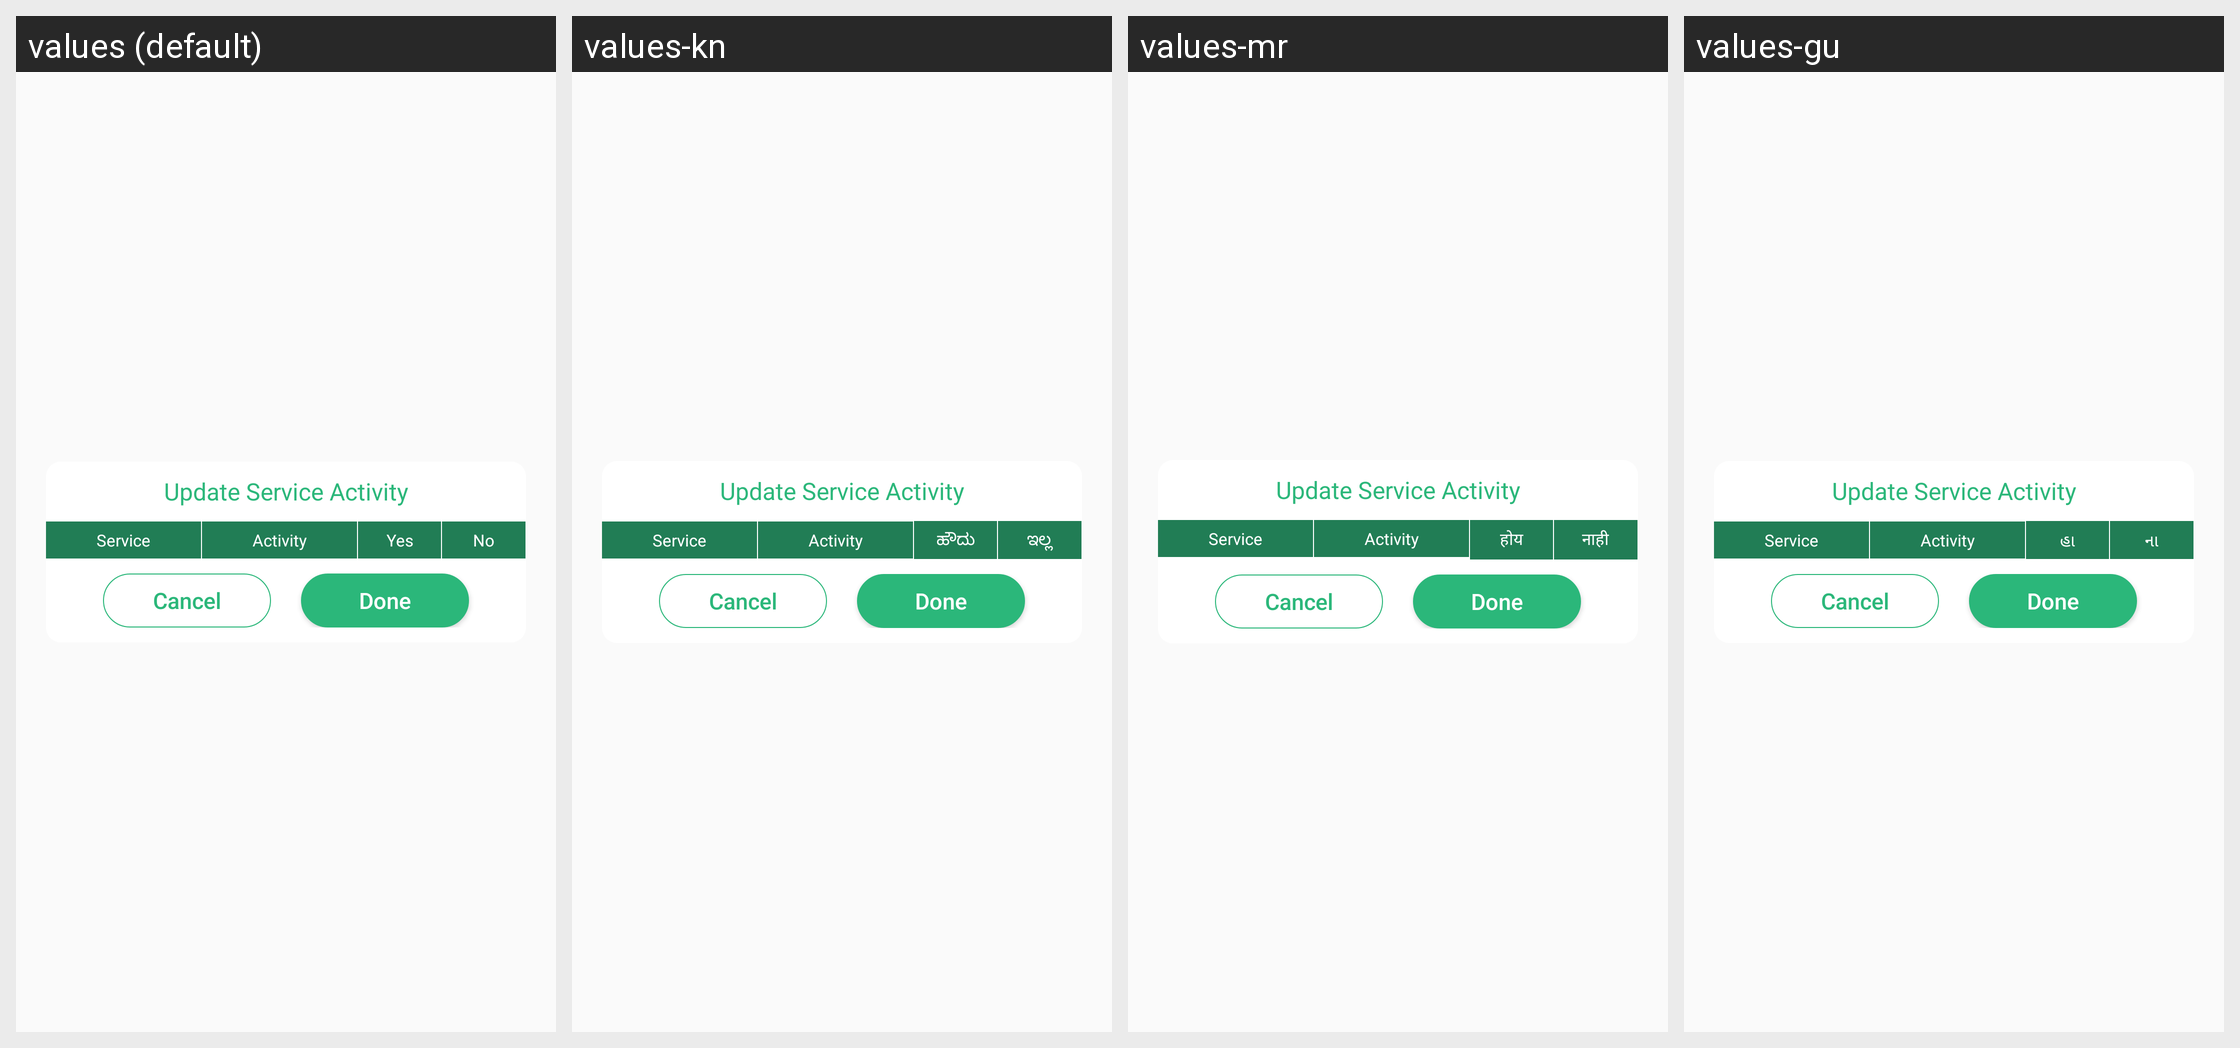

Strings drawn on this Android screen and how each of the app's shown locales translates them:
Android screen res/layout/layout_add_chemcal_activity_dialog.xml rendered under 4 locales, left to right: values (default), values-kn, values-mr, values-gu. Device: Nexus 5 (rendered at 1080×1920; each locale shown at half size, 540×960, under a caption strip naming it); theme AppTheme.
Other locales in the repository, not shown: values-hi, values-ta, values-te.
Strings drawn on this screen, with the default value and each locale's value (text and hints the layout hard-codes, and strings that could not be matched under every locale, appear in the picture but are not listed):

yes
  values: Yes
  values-kn: ಹೌದು
  values-mr: होय
  values-gu: હા

no
  values: No
  values-kn: ಇಲ್ಲ
  values-mr: नाही
  values-gu: ના
